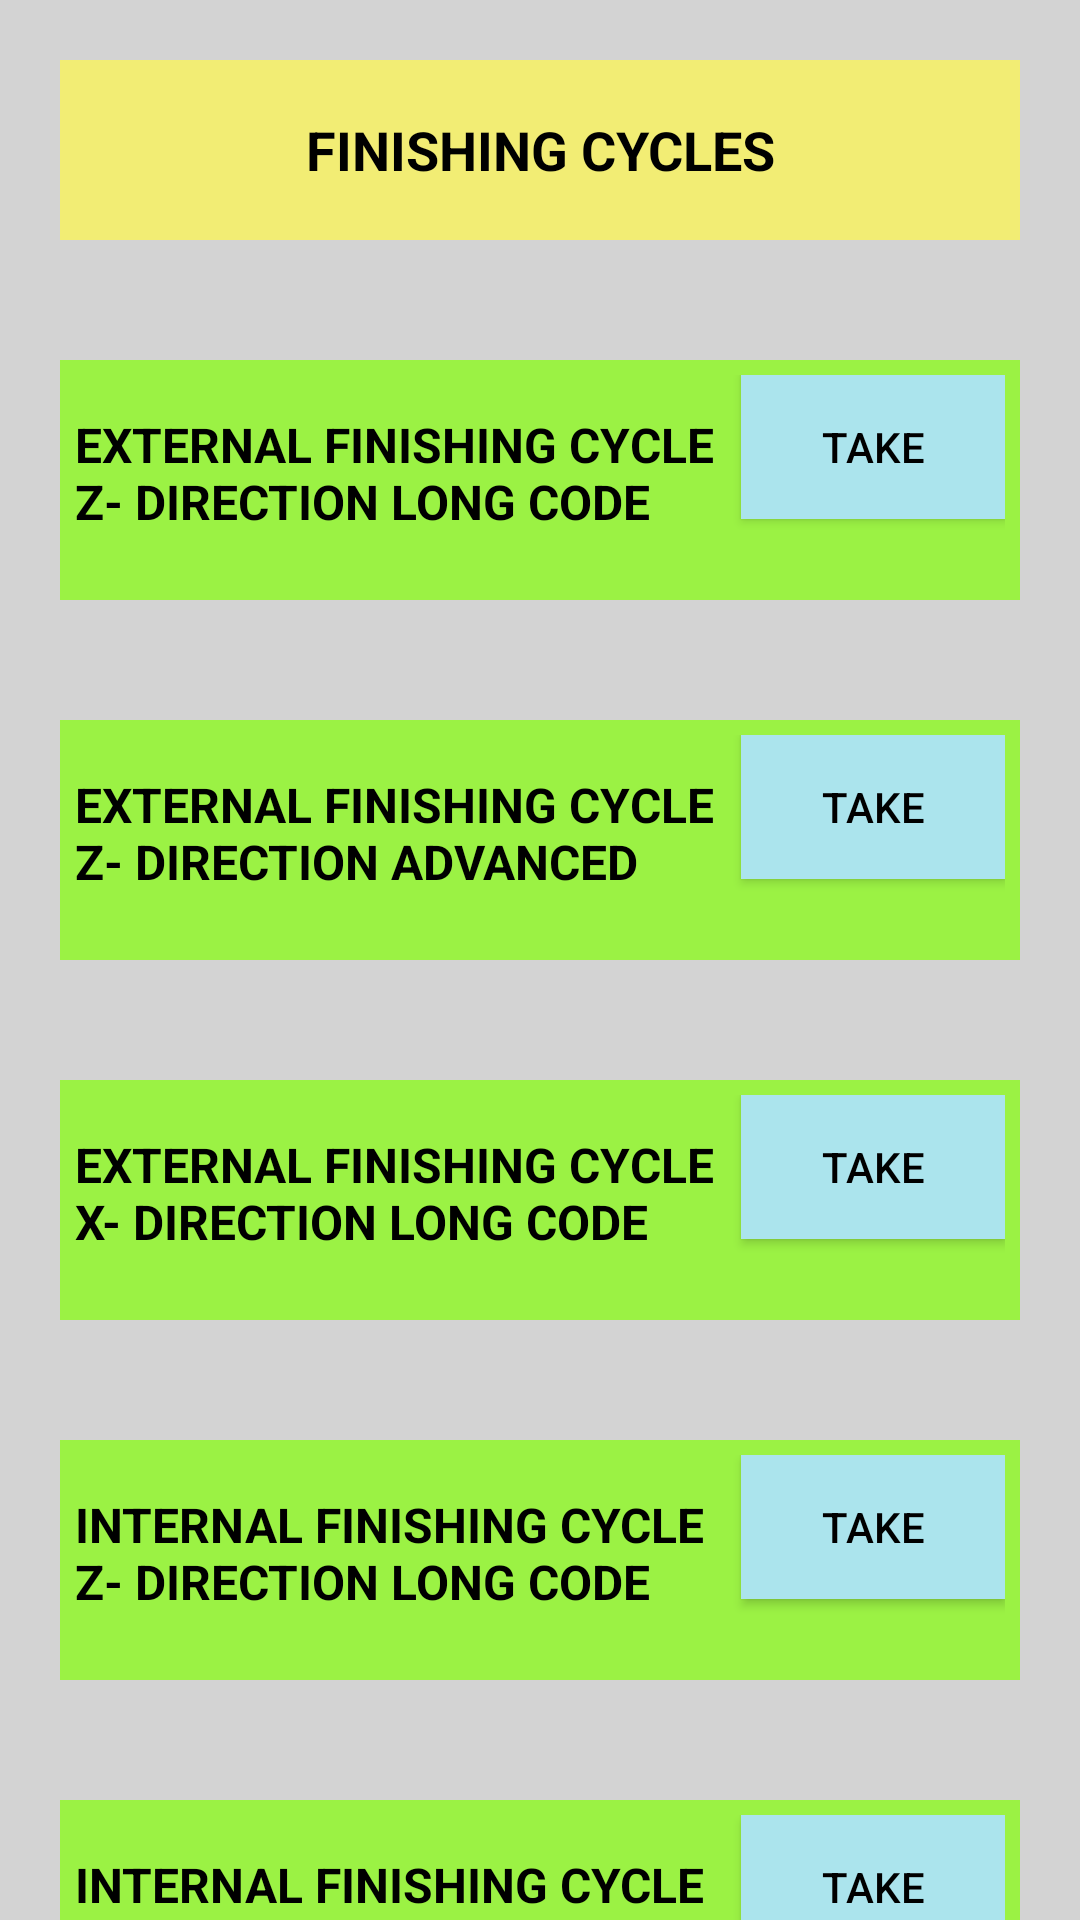

Layout XML and referenced resources for this Android screen:
<!-- AndroidManifest.xml: application theme Theme.CNC_CODE_GENERATOR_APP -->
<!-- res/layout/activity_finishing_cycles.xml -->
<androidx.core.widget.NestedScrollView xmlns:android="http://schemas.android.com/apk/res/android"
    android:layout_width="match_parent"
    android:layout_height="match_parent"
    android:background="@color/background_grey"
    android:orientation="vertical">

    <LinearLayout
        android:layout_width="match_parent"
        android:layout_height="match_parent"
        android:paddingBottom="70dp"
        android:orientation="vertical">

        
        <TextView
            android:id="@+id/mainTitleTv"
            android:layout_width="match_parent"
            android:layout_height="60dp"
            android:textColor="@color/black"
            android:layout_margin="20dp"
            android:background="@color/yellow"
            android:gravity="center"
            android:padding="10dp"
            android:text="@string/finishing_cycles"
            android:textSize="18sp"
            android:textStyle="bold" />

        <LinearLayout
            android:id="@+id/externalFC_Z_DirLCLL"
            android:layout_width="match_parent"
            android:layout_height="80dp"
            android:layout_margin="20dp"
            android:background="@color/green"
            android:orientation="horizontal"
            android:padding="5dp">

            <TextView
                android:id="@+id/externalFC_Z_DirLCTv"
                android:layout_width="0dp"
                android:textColor="@color/black"
                android:layout_height="wrap_content"
                android:layout_weight="1"
                android:text="@string/external_finishing_cycle_z_direction_long_code"
                android:textSize="16sp"
                android:textStyle="bold" />

            <androidx.appcompat.widget.AppCompatButton
                android:id="@+id/externalFC_Z_DirLCBtn"
                android:layout_width="wrap_content"
                android:layout_height="wrap_content"
                android:textColor="@color/black"
                android:background="@color/lite_blue"
                android:text="@string/take" />
        </LinearLayout>

        <LinearLayout
            android:id="@+id/externalFC_Z_DirAdvanceLL"
            android:layout_width="match_parent"
            android:layout_height="80dp"
            android:layout_margin="20dp"
            android:background="@color/green"
            android:orientation="horizontal"
            android:padding="5dp">

            <TextView
                android:id="@+id/externalFC_Z_DirAdvanceTv"
                android:layout_width="0dp"
                android:layout_height="wrap_content"
                android:layout_weight="1"
                android:text="@string/external_finishing_cycle_z_direction_advanced"
                android:textColor="@color/black"
                android:textSize="16sp"
                android:textStyle="bold" />

            <androidx.appcompat.widget.AppCompatButton
                android:id="@+id/externalFC_Z_DirAdvanceBtn"
                android:layout_width="wrap_content"
                android:layout_height="wrap_content"
                android:textColor="@color/black"
                android:background="@color/lite_blue"
                android:text="@string/take" />
        </LinearLayout>

        <LinearLayout
            android:id="@+id/externalFC_X_DirLCLL"
            android:layout_width="match_parent"
            android:layout_height="80dp"
            android:layout_margin="20dp"
            android:background="@color/green"
            android:orientation="horizontal"
            android:padding="5dp">

            <TextView
                android:id="@+id/externalFC_X_DirLCTv"
                android:layout_width="0dp"
                android:layout_height="wrap_content"
                android:layout_weight="1"
                android:text="@string/external_finishing_cycle_x_direction_long_code"
                android:textColor="@color/black"
                android:textSize="16sp"
                android:textStyle="bold" />

            <androidx.appcompat.widget.AppCompatButton
                android:id="@+id/externalFC_X_DirLC_Btn"
                android:layout_width="wrap_content"
                android:layout_height="wrap_content"
                android:textColor="@color/black"
                android:background="@color/lite_blue"
                android:text="@string/take" />
        </LinearLayout>

        <LinearLayout
            android:id="@+id/internalFC_Z_DirLCLL"
            android:layout_width="match_parent"
            android:layout_height="80dp"
            android:layout_margin="20dp"
            android:background="@color/green"
            android:orientation="horizontal"
            android:padding="5dp">

            <TextView
                android:id="@+id/internalFC_Z_DirLCTv"
                android:layout_width="0dp"
                android:layout_height="wrap_content"
                android:layout_weight="1"
                android:text="@string/internal_finishing_cycle_z_direction_long_code"
                android:textColor="@color/black"
                android:textSize="16sp"
                android:textStyle="bold" />

            <androidx.appcompat.widget.AppCompatButton
                android:id="@+id/internalFC_Z_DirLCBtn"
                android:layout_width="wrap_content"
                android:layout_height="wrap_content"
                android:textColor="@color/black"
                android:background="@color/lite_blue"
                android:text="@string/take" />
        </LinearLayout>

        <LinearLayout
            android:id="@+id/internalFC_Z_DirAdvance_LL"
            android:layout_width="match_parent"
            android:layout_height="80dp"
            android:layout_margin="20dp"
            android:background="@color/green"
            android:orientation="horizontal"
            android:padding="5dp">

            <TextView
                android:id="@+id/internalFC_Z_DirAdvance_Tv"
                android:layout_width="0dp"
                android:layout_height="wrap_content"
                android:layout_weight="1"
                android:text="@string/internal_finishing_cycle_z_direction_advanced"
                android:textColor="@color/black"
                android:textSize="16sp"
                android:textStyle="bold" />

            <androidx.appcompat.widget.AppCompatButton
                android:id="@+id/internalFC_Z_DirAdvance_Btn"
                android:layout_width="wrap_content"
                android:layout_height="wrap_content"
                android:textColor="@color/black"
                android:background="@color/lite_blue"
                android:text="@string/take" />
        </LinearLayout>

        <LinearLayout
            android:id="@+id/internalFC_X_DirLCLL"
            android:layout_width="match_parent"
            android:layout_height="80dp"
            android:layout_margin="20dp"
            android:background="@color/green"
            android:orientation="horizontal"
            android:padding="5dp">

            <TextView
                android:id="@+id/internalFC_X_DirLCTv"
                android:layout_width="0dp"
                android:layout_height="wrap_content"
                android:layout_weight="1"
                android:text="@string/internal_finishing_cycle_x_direction_long_code"
                android:textColor="@color/black"
                android:textSize="16sp"
                android:textStyle="bold" />

            <androidx.appcompat.widget.AppCompatButton
                android:id="@+id/internalFC_X_DirLCBtn"
                android:layout_width="wrap_content"
                android:layout_height="wrap_content"
                android:textColor="@color/black"
                android:background="@color/lite_blue"
                android:text="@string/take" />
        </LinearLayout>

        <LinearLayout
            android:id="@+id/buttonLL"
            android:layout_width="match_parent"
            android:layout_height="wrap_content"
            android:layout_margin="20dp"
            android:gravity="center"
            android:orientation="horizontal"
            android:paddingTop="5dp">

            <androidx.appcompat.widget.AppCompatButton
                android:id="@+id/btnSet"
                android:layout_width="0dp"
                android:layout_height="wrap_content"
                android:layout_weight="1"
                android:textColor="@color/black"
                android:background="#00BFFF"
                android:padding="10dp"
                android:text="@string/set"
                android:textSize="16sp" />

            <androidx.appcompat.widget.AppCompatButton
                android:id="@+id/btnClose"
                android:layout_width="0dp"
                android:layout_height="wrap_content"
                android:layout_marginStart="20dp"
                android:layout_weight="1"
                android:background="#00BFFF"
                android:padding="10dp"
                android:textColor="@color/black"
                android:text="@string/close"
                android:textSize="16sp" />
        </LinearLayout>



    </LinearLayout>
</androidx.core.widget.NestedScrollView>
<!-- resources referenced by this layout -->
<resources>
  <color name="background_grey">#D3D3D3</color>
  <color name="black">#FF000000</color>
  <color name="green">#9BF244</color>
  <color name="lite_blue">#ABE4ED</color>
  <color name="yellow">#F2ED74</color>
  <string name="close">CLOSE</string>
  <string name="external_finishing_cycle_x_direction_long_code">EXTERNAL FINISHING CYCLE X- DIRECTION LONG CODE</string>
  <string name="external_finishing_cycle_z_direction_advanced">EXTERNAL FINISHING CYCLE Z- DIRECTION ADVANCED</string>
  <string name="external_finishing_cycle_z_direction_long_code">EXTERNAL FINISHING CYCLE Z- DIRECTION LONG CODE</string>
  <string name="finishing_cycles">FINISHING CYCLES</string>
  <string name="internal_finishing_cycle_x_direction_long_code">INTERNAL FINISHING CYCLE X- DIRECTION LONG CODE</string>
  <string name="internal_finishing_cycle_z_direction_advanced">INTERNAL FINISHING CYCLE Z- DIRECTION ADVANCED</string>
  <string name="internal_finishing_cycle_z_direction_long_code">INTERNAL FINISHING CYCLE Z- DIRECTION LONG CODE</string>
  <string name="set">SET</string>
  <string name="take">TAKE</string>
  <style name="Theme.CNC_CODE_GENERATOR_APP" parent="Base.Theme.CNC_CODE_GENERATOR_APP" />
  <style name="Base.Theme.CNC_CODE_GENERATOR_APP" parent="Theme.Material3.DayNight.NoActionBar">
          
          
      </style>
</resources>
